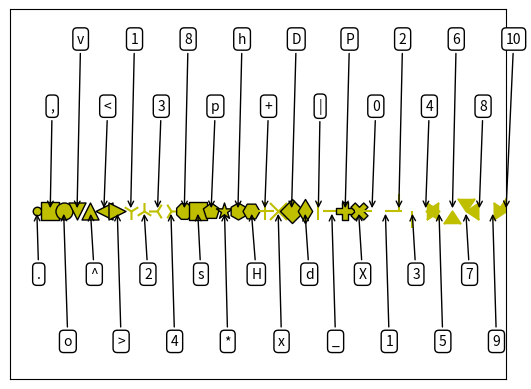

Write Python code to recreate this figure. (Note: this script raises an exception after producing the figure.)
"""
Example of matplotlib markers
http://matplotlib.org/api/markers_api.html
"""
import matplotlib
import matplotlib.pyplot as plt
from matplotlib import figure
from matplotlib.backends.backend_agg import (
FigureCanvasAgg as FigureCanvas)
#needed to support 3d projections/plots
from mpl_toolkits.mplot3d import Axes3D

fig = figure.Figure(figsize=(12,6))

canvas = FigureCanvas(fig)

fig = plt.figure()
ax = fig.add_subplot(1,1,1)
mlist = matplotlib.markers.MarkerStyle.markers.keys()
pad=500
for i, m in enumerate(mlist):
	
	ax.scatter(i+pad, 0, marker=m, s=150, color='y', edgecolor='k')
	
	#displays the m needed to make the marker
	flip = i%2
	alt = ((i%4)*.1 + .2)*((-1)**(flip+1))
	ax.annotate(m, xy=(i+pad,0), xytext=(i+pad, alt),
				bbox=dict(boxstyle="round",fc='w'), 
				arrowprops=dict(arrowstyle="->"))
	
ax.set_ylim((-.5,.6))
ax.set_xlim((498,535))

ax.set_xticks([])
ax.set_yticks([])
plt.show()
canvas.print_figure('../figures/markerstyle.png', 
facecolor='lightgray')
